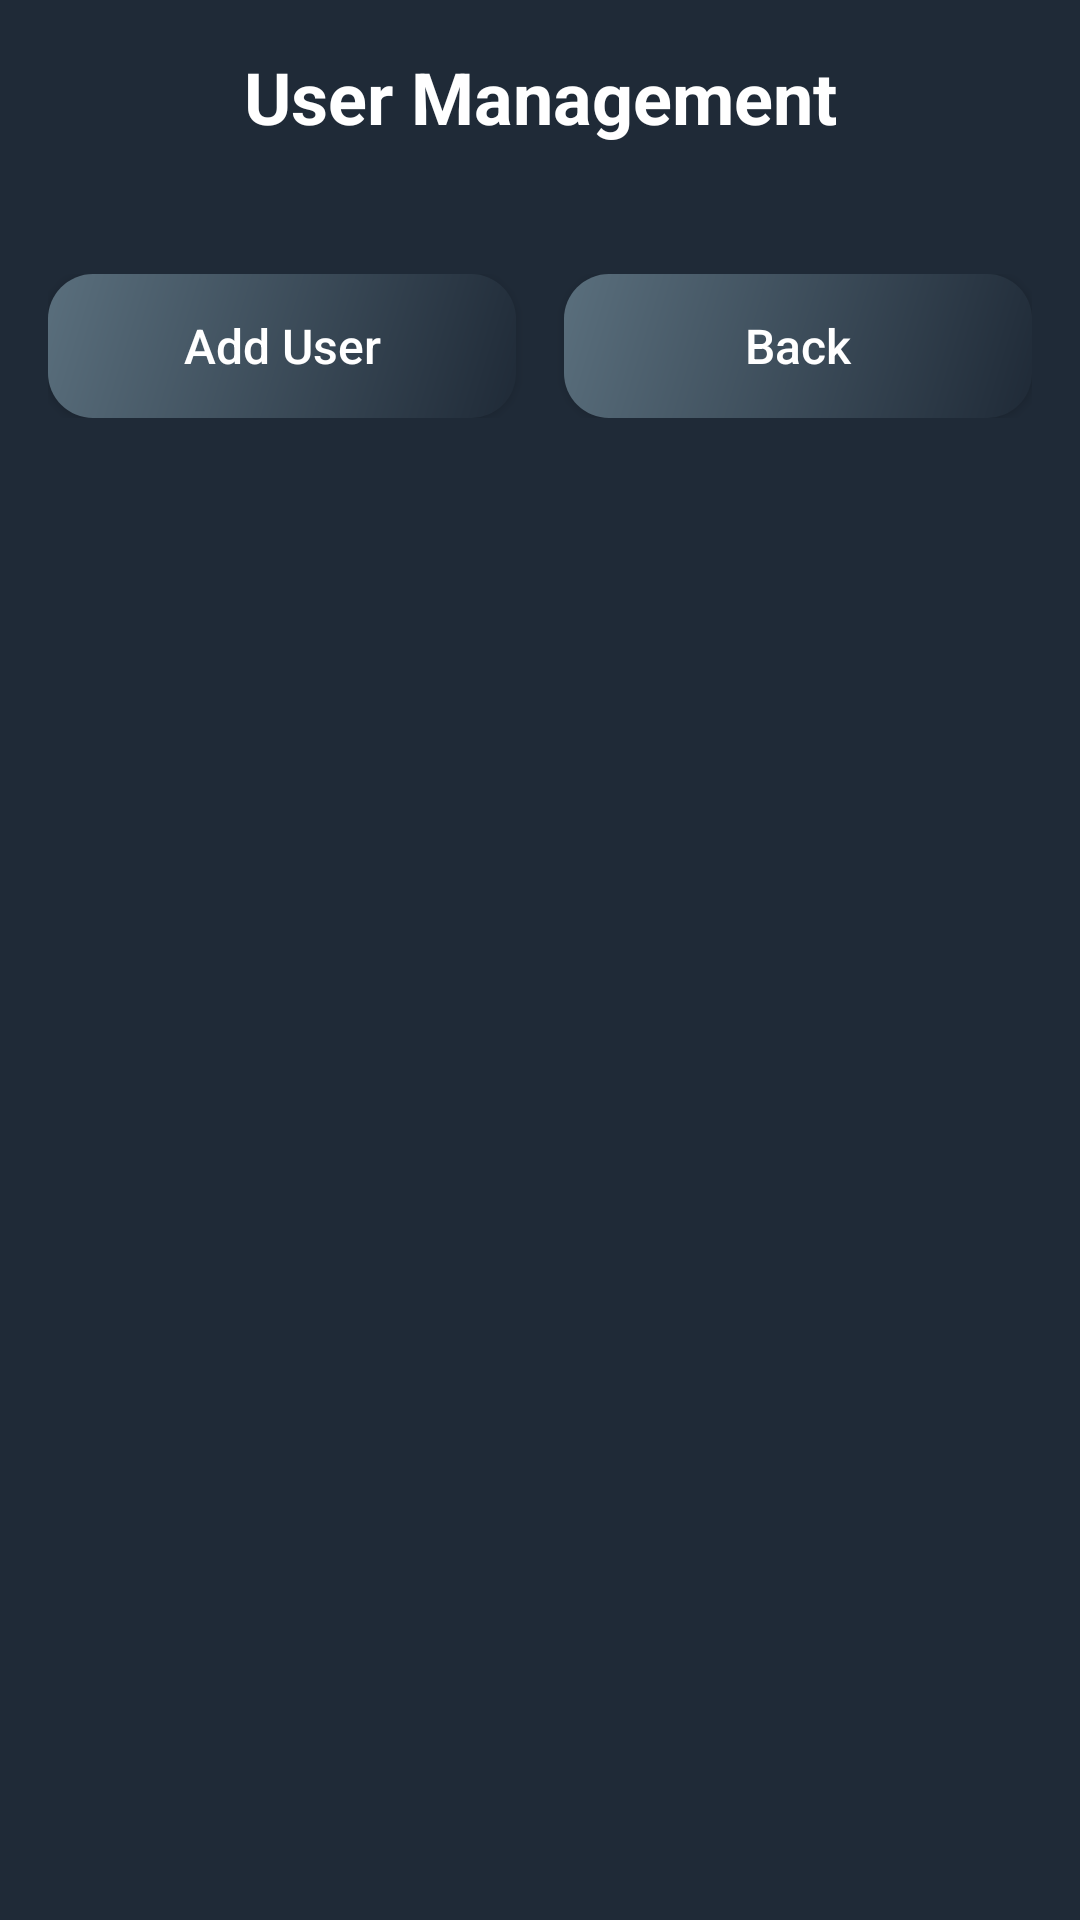

Reconstruct the res/layout file that produces this screen, plus the resources it refers to.
<!-- AndroidManifest.xml: activity theme Theme.Finance.NoActionBar -->
<!-- res/layout/activity_user_management.xml -->
<?xml version="1.0" encoding="utf-8"?>
<LinearLayout xmlns:android="http://schemas.android.com/apk/res/android"
    android:layout_width="match_parent"
    android:layout_height="match_parent"
    android:background="@color/teal_700"
    android:orientation="vertical"
    android:padding="16dp">

    <TextView
        android:layout_width="match_parent"
        android:layout_height="wrap_content"
        android:gravity="center"
        android:text="User Management"
        android:textColor="@color/white"
        android:textSize="24sp"
        android:textStyle="bold" />

    <TextView
        android:id="@+id/user_management_owner_label"
        android:layout_width="match_parent"
        android:layout_height="wrap_content"
        android:layout_marginTop="8dp"
        android:gravity="center"
        android:textColor="@color/warm_text_secondary" />

    <LinearLayout
        android:layout_width="match_parent"
        android:layout_height="wrap_content"
        android:layout_marginTop="16dp"
        android:orientation="horizontal">

        <Button
            android:id="@+id/add_user_button"
            style="@style/CustomButtonStyle3"
            android:layout_width="0dp"
            android:layout_height="wrap_content"
            android:layout_marginEnd="8dp"
            android:layout_weight="1"
            android:text="Add User" />

        <Button
            style="@style/CustomButtonStyle3"
            android:layout_width="0dp"
            android:layout_height="wrap_content"
            android:layout_marginStart="8dp"
            android:layout_weight="1"
            android:onClick="goBack"
            android:text="Back" />
    </LinearLayout>

    <ScrollView
        android:layout_width="match_parent"
        android:layout_height="0dp"
        android:layout_marginTop="16dp"
        android:layout_weight="1">

        <LinearLayout
            android:id="@+id/users_container"
            android:layout_width="match_parent"
            android:layout_height="wrap_content"
            android:orientation="vertical" />
    </ScrollView>
</LinearLayout>
<!-- resources referenced by this layout -->
<resources>
  <color name="teal_700">#1F2A37</color>
  <color name="warm_text_secondary">#D1C9C9</color>
  <color name="white">#FFFFFF</color>
  <style name="CustomButtonStyle3" parent="Widget.AppCompat.Button">
          
          <item name="android:background">@drawable/rounded_conners_with_gradient</item>
          <item name="android:textColor">@color/white</item>
          <item name="android:padding">12sp</item>
          <item name="android:textAllCaps">false</item>
          <item name="android:elevation">0dp</item>
          <item name="android:textSize">16sp</item>
          <item name="android:textStyle">normal</item>
      </style>
  <style name="Theme.Finance.NoActionBar" parent="Theme.AppCompat.Light.NoActionBar">
          <item name="windowActionBar">false</item>
          <item name="windowNoTitle">true</item>
      </style>
  <!-- drawable rounded_conners_with_gradient (drawable) -->
  <?xml version="1.0" encoding="utf-8"?>
  <shape xmlns:android="http://schemas.android.com/apk/res/android">
      <gradient
          android:angle="135"
          android:endColor="@color/teal_200"
          android:startColor="@color/teal_700" />
      <corners android:radius="15dp" />
  </shape>
  <color name="teal_200">#5A6F7D</color>
</resources>
